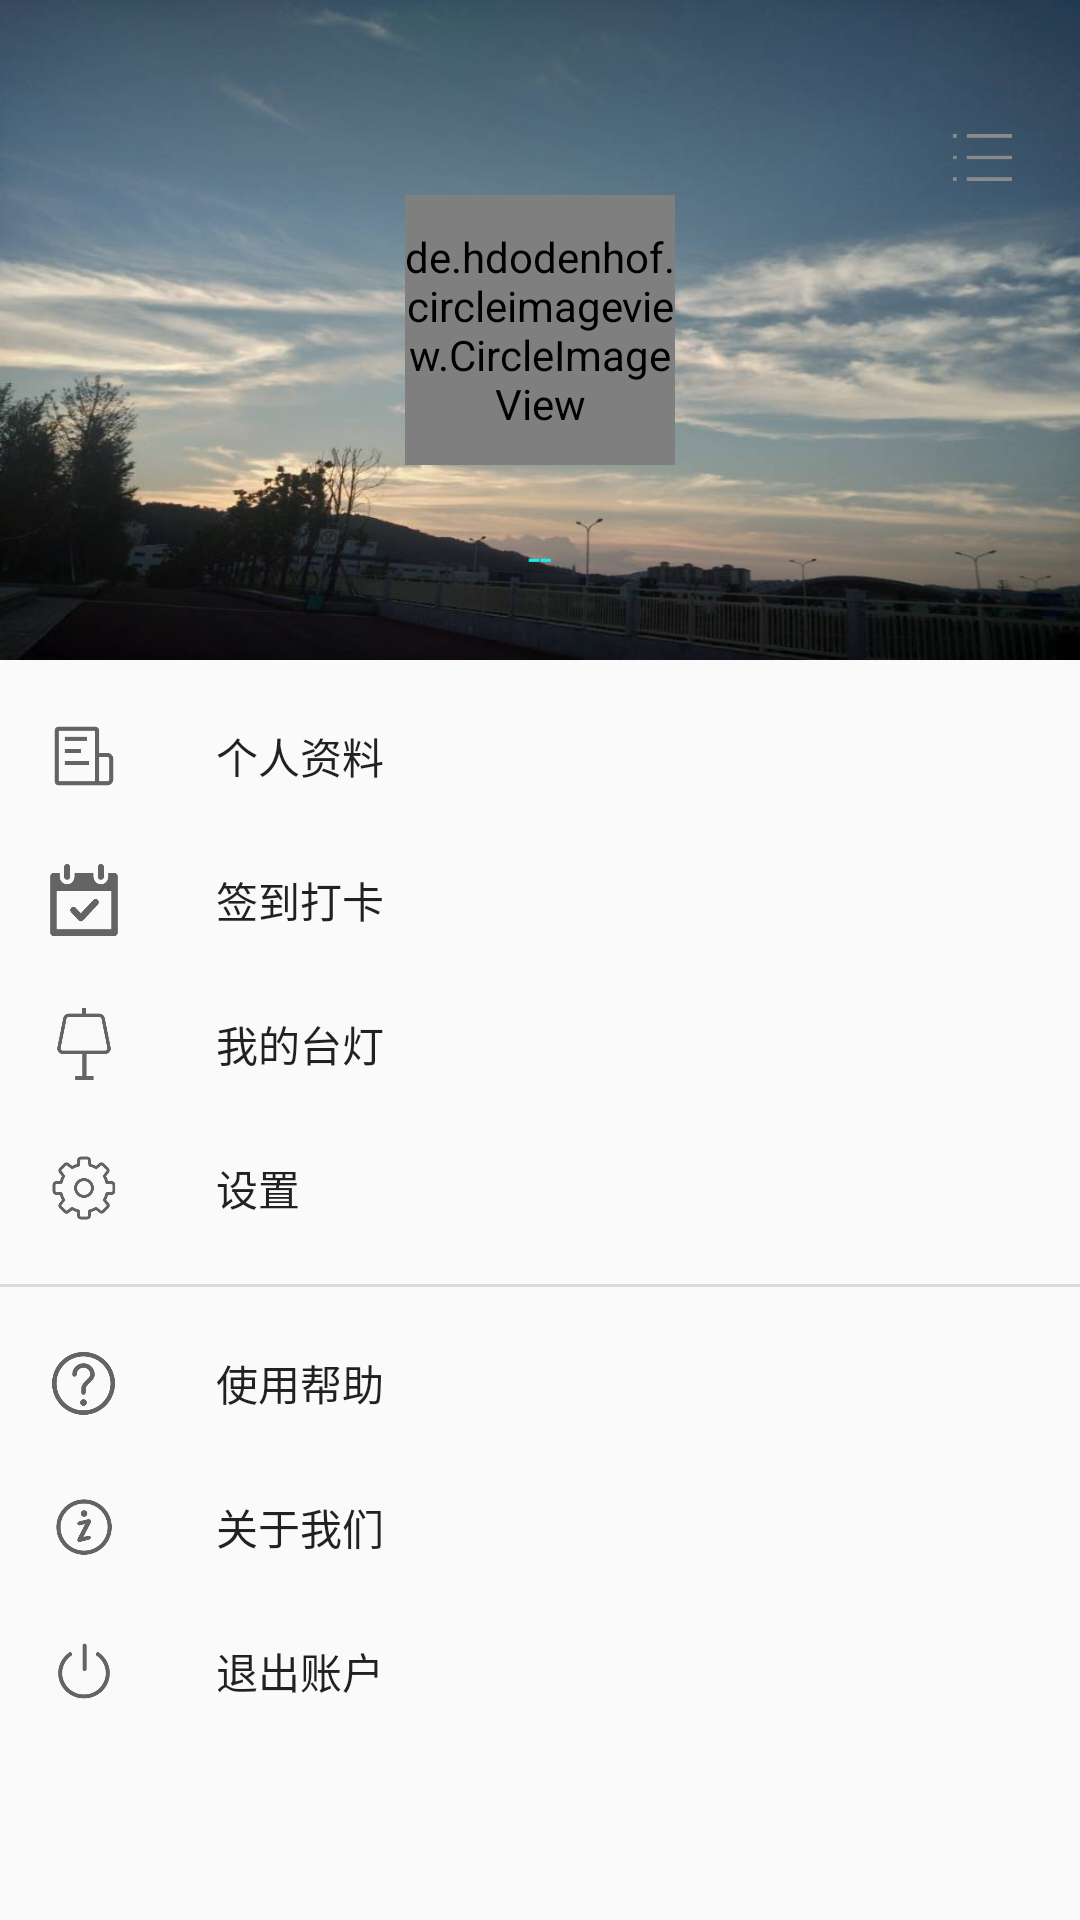

This screen was rendered from an Android layout file. Write that file and the resources it references.
<!-- AndroidManifest.xml: application theme AppTheme -->
<!-- res/layout/fragment_person.xml -->
<?xml version="1.0" encoding="utf-8"?>
<LinearLayout xmlns:android="http://schemas.android.com/apk/res/android"
    android:layout_width="match_parent"
    android:layout_height="match_parent"
    xmlns:app="http://schemas.android.com/apk/res-auto"
    android:orientation="vertical">

    <FrameLayout
        android:layout_width="match_parent"
        android:layout_height="220dp">
        <ImageView
            android:id="@+id/image_person_background"
            android:background="@drawable/lan"
            android:layout_width="match_parent"
            android:layout_height="match_parent" />
        <RelativeLayout
            android:layout_width="wrap_content"
            android:layout_height="220dp">
            <de.hdodenhof.circleimageview.CircleImageView
                android:id="@+id/civ_person_head"
                android:layout_width="90dp"
                android:layout_height="90dp"
                android:src="@drawable/cutedog"
                android:layout_centerInParent="true" />
            <TextView
                android:id="@+id/tx_frag_person_usernickname"
                android:layout_centerHorizontal="true"
                android:layout_alignParentBottom="true"
                android:textColor="#11EEEE"
                android:layout_margin="25dp"
                android:text="--"
                android:layout_width="wrap_content"
                android:layout_height="wrap_content" />

            <RelativeLayout
                android:layout_width="wrap_content"
                android:layout_alignParentRight="true"
                android:layout_height="wrap_content">
                <Button
                    android:id="@+id/bt_frag_person_changeImage"
                    android:background="@drawable/options"
                    android:layout_marginRight="20dp"
                    android:layout_marginTop="40dp"
                    android:layout_width="25dp"
                    android:layout_height="25dp" />
            </RelativeLayout>
        </RelativeLayout>
    </FrameLayout>


    
        
        
        
        
        
        

    <android.support.design.widget.NavigationView
        android:id="@+id/design_navigation_view"
        app:menu="@menu/personfunc_menu"
        android:layout_width="match_parent"
        android:layout_height="match_parent">
    </android.support.design.widget.NavigationView>

</LinearLayout>
<!-- resources referenced by this layout -->
<resources>
  <!-- drawable cutedog: jpg bitmap (drawable, 38760 bytes) -->
  <!-- drawable lan: jpg bitmap (drawable, 38602 bytes) -->
  <!-- drawable options: png bitmap (drawable, 1394 bytes) -->
  <style name="AppTheme" parent="Theme.AppCompat.Light.NoActionBar">
          
          <item name="colorPrimary">@color/colorPrimary</item>
          <item name="colorPrimaryDark">@color/colorPrimaryDark</item>
          <item name="colorAccent">@color/colorAccent</item>
      </style>
  <color name="colorPrimary">#22DDDD</color>
  <color name="colorPrimaryDark">#C4E6E6</color>
  <color name="colorAccent">#D81B60</color>
</resources>
